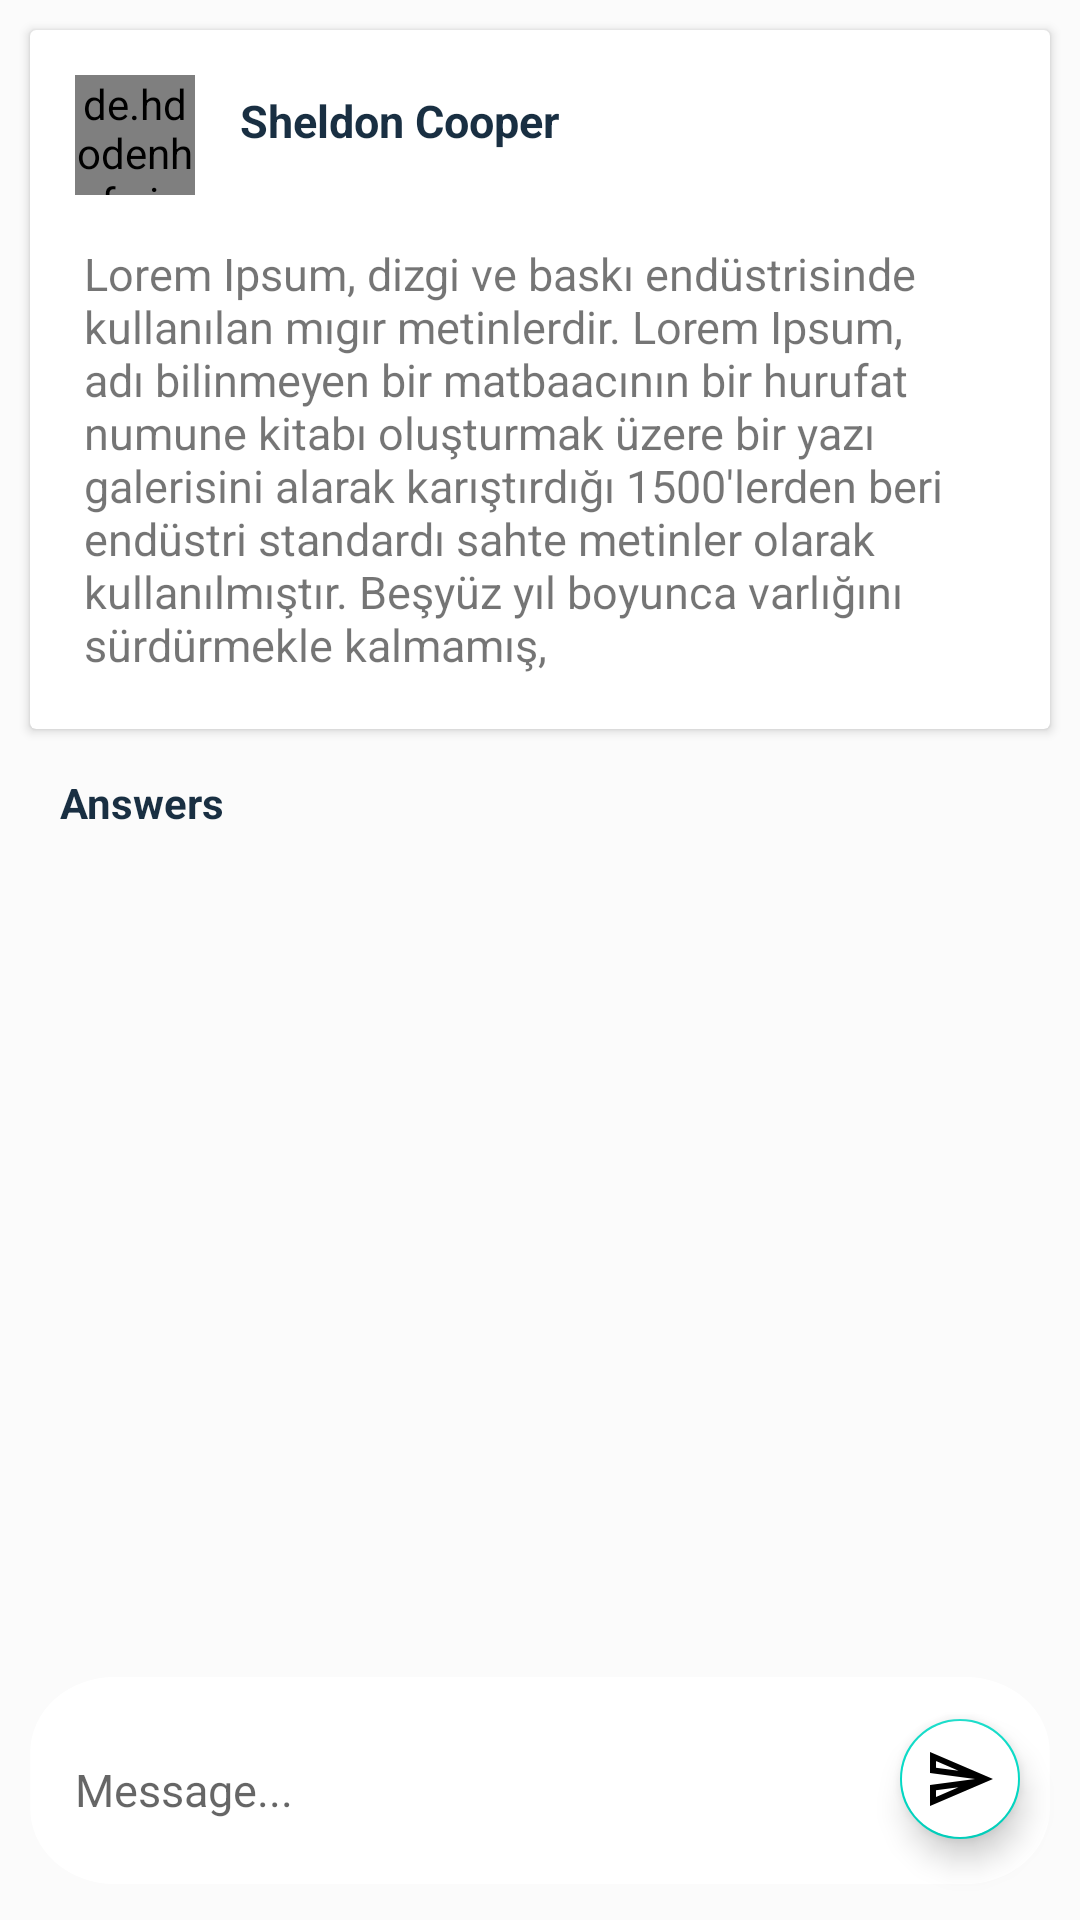

The Android layout XML behind this screen, and the referenced resources:
<!-- AndroidManifest.xml: application theme Theme.SchoolChattingApp -->
<!-- res/layout/fragment_forum_detail.xml -->
<?xml version="1.0" encoding="utf-8"?>
<LinearLayout xmlns:android="http://schemas.android.com/apk/res/android"
    xmlns:app="http://schemas.android.com/apk/res-auto"
    xmlns:tools="http://schemas.android.com/tools"
    android:layout_width="match_parent"
    android:layout_height="match_parent"
    android:background="@color/message_background_color"
    android:orientation="vertical"
    tools:context=".presentation.forum.forumdetail.ForumDetailFragment">


    <androidx.cardview.widget.CardView
        android:id="@+id/cardView"
        android:layout_width="match_parent"
        android:layout_height="wrap_content"
        android:layout_margin="10dp"
        android:background="@drawable/bg_receive"
        app:layout_constraintEnd_toEndOf="parent"
        app:layout_constraintStart_toStartOf="parent"
        app:layout_constraintTop_toTopOf="parent">

        <androidx.constraintlayout.widget.ConstraintLayout
            android:layout_width="match_parent"
            android:layout_height="wrap_content"
            android:padding="10dp">

            <de.hdodenhof.circleimageview.CircleImageView
                android:id="@+id/ivForumUser"
                android:layout_width="@dimen/forum_userimage_width"
                android:layout_height="@dimen/forum_userimage_height"
                android:layout_marginStart="5dp"
                android:layout_marginTop="5dp"
                android:src="@drawable/ic_profile"
                app:layout_constraintStart_toStartOf="parent"
                app:layout_constraintTop_toTopOf="parent" />

            <TextView
                android:id="@+id/tvForumUser"
                android:layout_width="wrap_content"
                android:layout_height="wrap_content"
                android:layout_marginStart="15dp"
                android:layout_marginTop="10dp"
                android:text="@string/sheldon_cooper"
                android:textColor="@color/custom_text_color"
                android:textSize="@dimen/text_subtitle_size"
                android:textStyle="bold"
                app:layout_constraintStart_toEndOf="@id/ivForumUser"
                app:layout_constraintTop_toTopOf="parent"
                tools:layout_editor_absoluteX="72dp"
                tools:layout_editor_absoluteY="0dp" />

            <TextView
                android:id="@+id/tvForum"
                android:layout_width="match_parent"
                android:layout_height="wrap_content"
                android:layout_marginTop="8dp"
                android:padding="8dp"
                android:text="@string/lorem"
                android:textSize="@dimen/text_subtitle_size"
                app:layout_constraintTop_toBottomOf="@id/ivForumUser"
                tools:layout_editor_absoluteX="4dp">

            </TextView>

        </androidx.constraintlayout.widget.ConstraintLayout>

    </androidx.cardview.widget.CardView>

    <TextView
        android:id="@+id/tvAnswers"
        android:layout_width="match_parent"
        android:layout_height="wrap_content"
        android:paddingLeft="20dp"
        android:paddingTop="5dp"
        android:paddingBottom="5dp"
        android:text="@string/answers"
        android:textColor="@color/custom_text_color"
        android:textStyle="bold"
        app:layout_constraintBottom_toTopOf="@id/rvForumDetailAnswers"
        app:layout_constraintTop_toBottomOf="@id/cardView" />

    <androidx.recyclerview.widget.RecyclerView
        android:id="@+id/rvForumDetailAnswers"
        android:layout_width="match_parent"
        android:layout_height="wrap_content"
        android:layout_weight="3"
        android:padding="15dp"
        app:layoutManager="androidx.recyclerview.widget.LinearLayoutManager"
        app:layout_constraintTop_toBottomOf="@id/tvAnswers" />

    <androidx.constraintlayout.widget.ConstraintLayout
        android:layout_width="match_parent"
        android:layout_height="wrap_content"
        android:layout_gravity="bottom"
        android:layout_weight="0"
        android:foregroundGravity="bottom">

        <EditText
            android:id="@+id/etAnswer"
            android:layout_width="match_parent"
            android:layout_height="wrap_content"
            android:background="@drawable/ic_whitebg"
            android:foregroundGravity="bottom"
            android:hint="@string/message"
            android:paddingLeft="25dp"
            android:textColor="@color/message_text_color"
            android:textSize="@dimen/text_subtitle_size"
            app:layout_constraintBottom_toBottomOf="parent"
            app:layout_constraintEnd_toEndOf="parent"
            app:layout_constraintTop_toTopOf="parent" />

        <com.google.android.material.floatingactionbutton.FloatingActionButton
            android:id="@+id/bvSent"
            android:layout_width="wrap_content"
            android:layout_height="wrap_content"
            android:layout_marginEnd="16dp"
            android:backgroundTint="@color/white"
            android:src="@drawable/ic_sent"
            app:fabSize="mini"
            app:layout_constraintBottom_toBottomOf="parent"
            app:layout_constraintEnd_toEndOf="parent"
            app:layout_constraintTop_toTopOf="@+id/etAnswer"
            app:layout_constraintVertical_bias="0.41" />

    </androidx.constraintlayout.widget.ConstraintLayout>

</LinearLayout>
<!-- resources referenced by this layout -->
<resources>
  <color name="custom_text_color">#192F42</color>
  <color name="message_background_color">#F0FBFBFB</color>
  <color name="message_text_color">#878787</color>
  <color name="white">#FFFFFFFF</color>
  <dimen name="forum_userimage_height">40dp</dimen>
  <dimen name="forum_userimage_width">40dp</dimen>
  <dimen name="text_subtitle_size">15sp</dimen>
  <!-- drawable bg_receive (drawable) -->
  <shape xmlns:android="http://schemas.android.com/apk/res/android">
      <solid android:color="#9B9B9B" />
      <corners
          android:topRightRadius="15dp"
          android:bottomRightRadius="15dp"
          android:topLeftRadius="15dp"
  
          />
  </shape>
  <!-- drawable ic_sent (drawable) -->
  <vector xmlns:android="http://schemas.android.com/apk/res/android"
      android:width="30.382dp"
      android:height="30.382dp"
      android:viewportWidth="30.382"
      android:viewportHeight="30.382">
    <path
        android:pathData="M5.076,7.634l9.507,4.076L5.064,10.444l0.013,-2.81m9.494,11.039L5.064,22.749L5.064,19.938l9.507,-1.266M2.545,3.798 L2.532,12.659l18.989,2.532L2.532,17.723l0.013,8.861L29.116,15.191Z"
        android:fillColor="#FF192F42"/>
  </vector>
  <!-- drawable ic_whitebg (drawable) -->
  <vector xmlns:android="http://schemas.android.com/apk/res/android"
      android:width="321dp"
      android:height="87dp"
      android:viewportWidth="321"
      android:viewportHeight="87">
  
      <path
          android:pathData="M34,6.5L287,6.5A24.5,24.5 0,0 1,311.5 31L311.5,50A24.5,24.5 0,0 1,287 74.5L34,74.5A24.5,24.5 0,0 1,9.5 50L9.5,31A24.5,24.5 0,0 1,34 6.5z"
          android:strokeWidth="1"
          android:fillColor="#FFFFFF"
          android:strokeColor="#FFFFFF"/>
  </vector>
  <string name="answers">Answers</string>
  <string name="lorem">Lorem Ipsum, dizgi ve baskı endüstrisinde kullanılan mıgır metinlerdir. Lorem Ipsum, adı bilinmeyen bir matbaacının bir hurufat numune kitabı oluşturmak üzere bir yazı galerisini alarak karıştırdığı 1500\'lerden beri endüstri standardı sahte metinler olarak kullanılmıştır. Beşyüz yıl boyunca varlığını sürdürmekle kalmamış,</string>
  <string name="message">Message...</string>
  <string name="sheldon_cooper">Sheldon Cooper</string>
  <style name="Theme.SchoolChattingApp" parent="Theme.MaterialComponents.Light.DarkActionBar">
          
          <item name="colorPrimary">#445563</item>
          <item name="colorPrimaryVariant">@color/pb_light</item>
          <item name="colorOnPrimary">@color/pb_dark</item>
          
          <item name="colorSecondary">@color/teal_200</item>
          <item name="colorSecondaryVariant">@color/teal_700</item>
          <item name="colorOnSecondary">@color/black</item>
          
          <item name="android:statusBarColor" tools:targetApi="l">?attr/colorPrimaryVariant</item>
          
      </style>
  <color name="pb_light">#5eb8ff</color>
  <color name="pb_dark">#005b9f</color>
  <color name="teal_200">#FF03DAC5</color>
  <color name="teal_700">#FF018786</color>
  <color name="black">#FF000000</color>
</resources>
